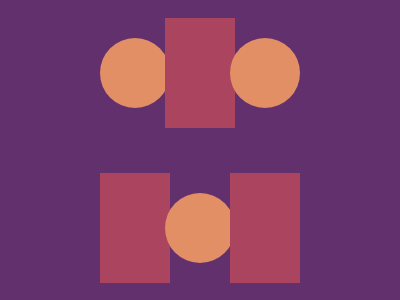

Reproduce this picture with HTML and CSS.

<!-- file: index.html -->
<!DOCTYPE html>
<html lang="en">
  <head>
    <meta charset="UTF-8" />
    <meta name="viewport" content="width=device-width, initial-scale=1.0" />
    <link rel="stylesheet" type="text/css" href="styles.css" />
    <title>Oct10</title>
  </head>
  <body>
    <div class="wrap">
      <div class="one">
        <div class="circle"></div>
        <div class="rectangle"></div>
        <div class="circle"></div>
      </div>
      <div class="two">
        <div class="rectangle"></div>
        <div class="circle"></div>
        <div class="rectangle"></div>
      </div>
    </div>
  </body>
</html>


/* file: styles.css */
* { margin: 0; }
body {
  transform: translate(-50%, -50%);
  position: absolute;
  top: 50%;
  left: 50%;
}
.wrap {
  width: 400px;
  height: 400px;
  background: #62306D;
  gap: 45px;

  display: flex;
  flex-direction: column;
  justify-content: center;
  align-items: center;
  overflow: hidden;
}

.one, .two {
  display: flex;
  align-items: center;
}
  
.circle {
  width: 70px;
  height: 70px;
  background: #E38F66;
  border-radius: 50%;
  margin: 0 -5px;
}
.rectangle {
  width: 70px;
  height: 110px;
  background: #AA445F;
}